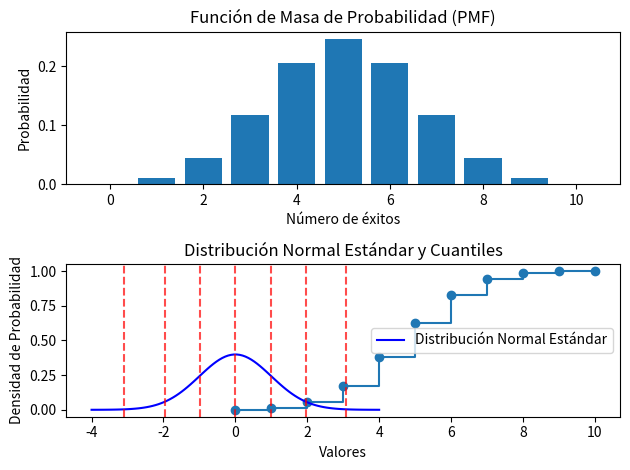

Generate this figure with matplotlib:
#pip install --upgrade numpy

import matplotlib.pyplot as plt
import numpy as np
from scipy.stats import binom 

import matplotlib.pyplot as plt
import numpy as np
from scipy.stats import binom #conjunto de librerias estadisticas

n = 10  # número de ensayos
p = 0.5  # probabilidad de éxito en cada ensayo

# Generar los valores de x (número de éxitos) y sus probabilidades correspondientes
x = np.arange(0, n+1)
pmf =  binom.pmf(x, n,p)
cdf = binom.cdf(x, n, p)

# Graficar la función de masa de probabilidad (PMF)
plt.subplot(2, 1, 1)
plt.bar(x, pmf)
plt.xlabel('Número de éxitos')
plt.ylabel('Probabilidad')
plt.title('Función de Masa de Probabilidad (PMF)')

# Graficar la función acumulada de probabilidad (CDF)
plt.subplot(2, 1, 2)
plt.plot(x, cdf, marker='o', linestyle='-', drawstyle='steps-post')
plt.xlabel('Número de éxitos')
plt.ylabel('Probabilidad acumulada')
plt.title('Función Acumulada de Probabilidad (CDF)')

plt.tight_layout()
plt.show()


x

p = 0.5
n = 8
x = 7
mdf1 = binom.pmf(x, n, p)
mdf1

p = 0.5
n = 8
x = 8
mdf2 = binom.pmf(x, n, p)
mdf2

mdf1+mdf2

p = 0.5
n = 8
x = 6
cdf = binom.cdf(x, n, p)
cdf

1-cdf

x = np.arange(1, 5)
x

n = 5
x = 2
p = 0.2
p_2 = binom.pmf(x, n, p)
print('la prob. de que gane exactamente dos veces es:')
print(p_2)

# Ejercicio1


#Ejercicio2


#Distribución normal
import matplotlib.pyplot as plt
import numpy as np
from scipy.stats import norm

# Generar los cuantiles para una distribución normal estándar
quantiles = np.array([0.001, 0.025, 0.16, 0.5, 0.84, 0.975, 0.999])  # Cuantiles correspondientes al 2.5%, 16%, 50%, 84% y 97.5%
quantile_values = norm.ppf(quantiles)  # Valores correspondientes a los cuantiles

quantile_values


# Graficar la distribución normal estándar con líneas verticales para los cuantiles
x = np.linspace(-4, 4, 100)  # Rango de valores para la distribución normal estándar
y = norm.pdf(x, 0, 1)  # Función de densidad de probabilidad para la distribución normal estándar

plt.plot(x, y, 'b-', label='Distribución Normal Estándar')
plt.xlabel('Valores')
plt.ylabel('Densidad de Probabilidad')
plt.title('Distribución Normal Estándar y Cuantiles')
plt.legend()

# Agregar líneas verticales para los cuantiles
for q in quantile_values:
    plt.axvline(x=q, color='r', linestyle='--', alpha=0.7)

plt.show()

#Para obtner el valor de Z
norm.ppf(0.975, 0, 1)

mu = 29
s = 4.73
p = 0.95
percentil = norm.ppf(p, mu, s)
print(percentil)

29+4.73*percentil


from scipy.stats import poisson as pois

lambda_hat = 2.5 * 4

pois.pmf(3, lambda_hat)+pois.pmf(2,lambda_hat)+pois.pmf(1, lambda_hat)+pois.pmf(0,lambda_hat)

pois.cdf(3, lambda_hat)

from scipy.stats import binom
b_cdf = binom.cdf(50, 500, 0.1)

b_cdf

p_cdf = pois.cdf(50 ,500*.1)

p_cdf

